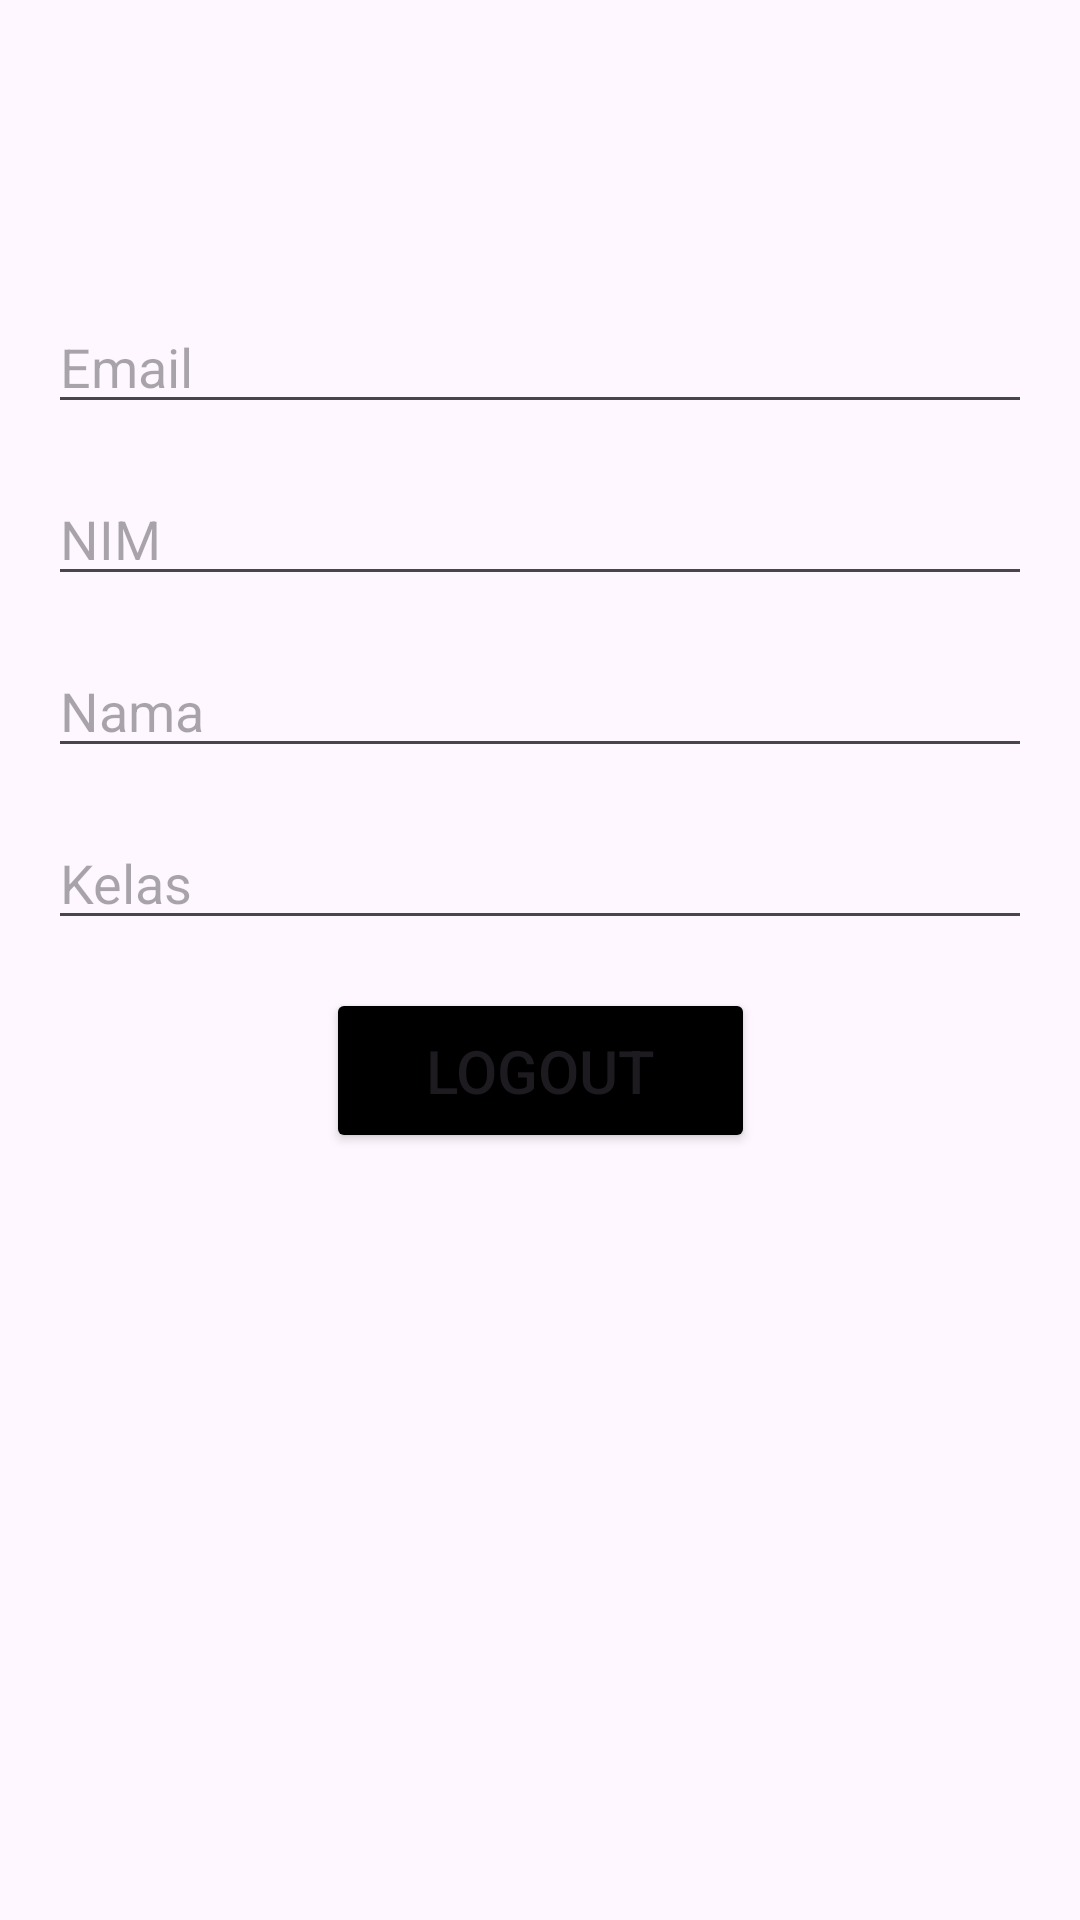

Produce the Android XML layout that renders to this screen, including the resource entries it uses.
<!-- AndroidManifest.xml: application theme Theme.Ummathiya -->
<!-- res/layout/fragment_profile.xml -->
<?xml version="1.0" encoding="utf-8"?>
<androidx.constraintlayout.widget.ConstraintLayout xmlns:android="http://schemas.android.com/apk/res/android"
    xmlns:app="http://schemas.android.com/apk/res-auto"
    xmlns:tools="http://schemas.android.com/tools"
    android:layout_width="match_parent"
    android:layout_height="match_parent"
    tools:context=".ProfileFragment">

    <com.google.android.material.textfield.TextInputEditText
        android:id="@+id/edtEmailProfile"
        android:layout_width="match_parent"
        android:layout_height="wrap_content"
        android:layout_marginStart="16dp"
        android:layout_marginTop="100dp"
        android:layout_marginEnd="16dp"
        android:hint="Email"
        app:layout_constraintEnd_toEndOf="parent"
        app:layout_constraintHorizontal_bias="0.489"
        app:layout_constraintStart_toStartOf="parent"
        app:layout_constraintTop_toTopOf="parent" />

    <com.google.android.material.textfield.TextInputEditText
        android:id="@+id/edtNim"
        android:layout_width="match_parent"
        android:layout_height="wrap_content"
        android:layout_marginStart="16dp"
        android:layout_marginTop="16dp"
        android:layout_marginEnd="16dp"
        android:hint="NIM"
        app:layout_constraintEnd_toEndOf="parent"
        app:layout_constraintHorizontal_bias="0.0"
        app:layout_constraintStart_toStartOf="parent"
        app:layout_constraintTop_toBottomOf="@+id/edtEmailProfile" />

    <com.google.android.material.textfield.TextInputEditText
        android:id="@+id/edtNamaProfile"
        android:layout_width="match_parent"
        android:layout_height="wrap_content"
        android:layout_marginStart="16dp"
        android:layout_marginTop="16dp"
        android:layout_marginEnd="16dp"
        android:hint="Nama"
        app:layout_constraintEnd_toEndOf="parent"
        app:layout_constraintHorizontal_bias="0.452"
        app:layout_constraintStart_toStartOf="parent"
        app:layout_constraintTop_toBottomOf="@+id/edtNim" />

    <com.google.android.material.textfield.TextInputEditText
        android:id="@+id/edtKelasProfile"
        android:layout_width="match_parent"
        android:layout_height="wrap_content"
        android:layout_marginStart="16dp"
        android:layout_marginTop="16dp"
        android:layout_marginEnd="16dp"
        android:hint="Kelas"
        app:layout_constraintEnd_toEndOf="parent"
        app:layout_constraintStart_toStartOf="parent"
        app:layout_constraintTop_toBottomOf="@+id/edtNamaProfile" />

    <Button
        android:id="@+id/logoutBtn"
        android:layout_width="143dp"
        android:layout_height="55dp"
        android:layout_marginTop="16dp"
        android:backgroundTint="@color/black"
        android:text="LOGOUT"
        android:textSize="20sp"
        app:cornerRadius="15dp"
        app:layout_constraintEnd_toEndOf="parent"
        app:layout_constraintStart_toStartOf="parent"
        app:layout_constraintTop_toBottomOf="@+id/edtKelasProfile" />

</androidx.constraintlayout.widget.ConstraintLayout>
<!-- resources referenced by this layout -->
<resources>
  <style name="Theme.Ummathiya" parent="Base.Theme.Ummuathiya" />
  <style name="Base.Theme.Ummuathiya" parent="Theme.Material3.DayNight.NoActionBar">
          
          
      </style>
  <!-- not gathered from this repository: default colours our renderer supplied (Android Studio template values) -->
  <color name="black">#FF000000</color>
</resources>
